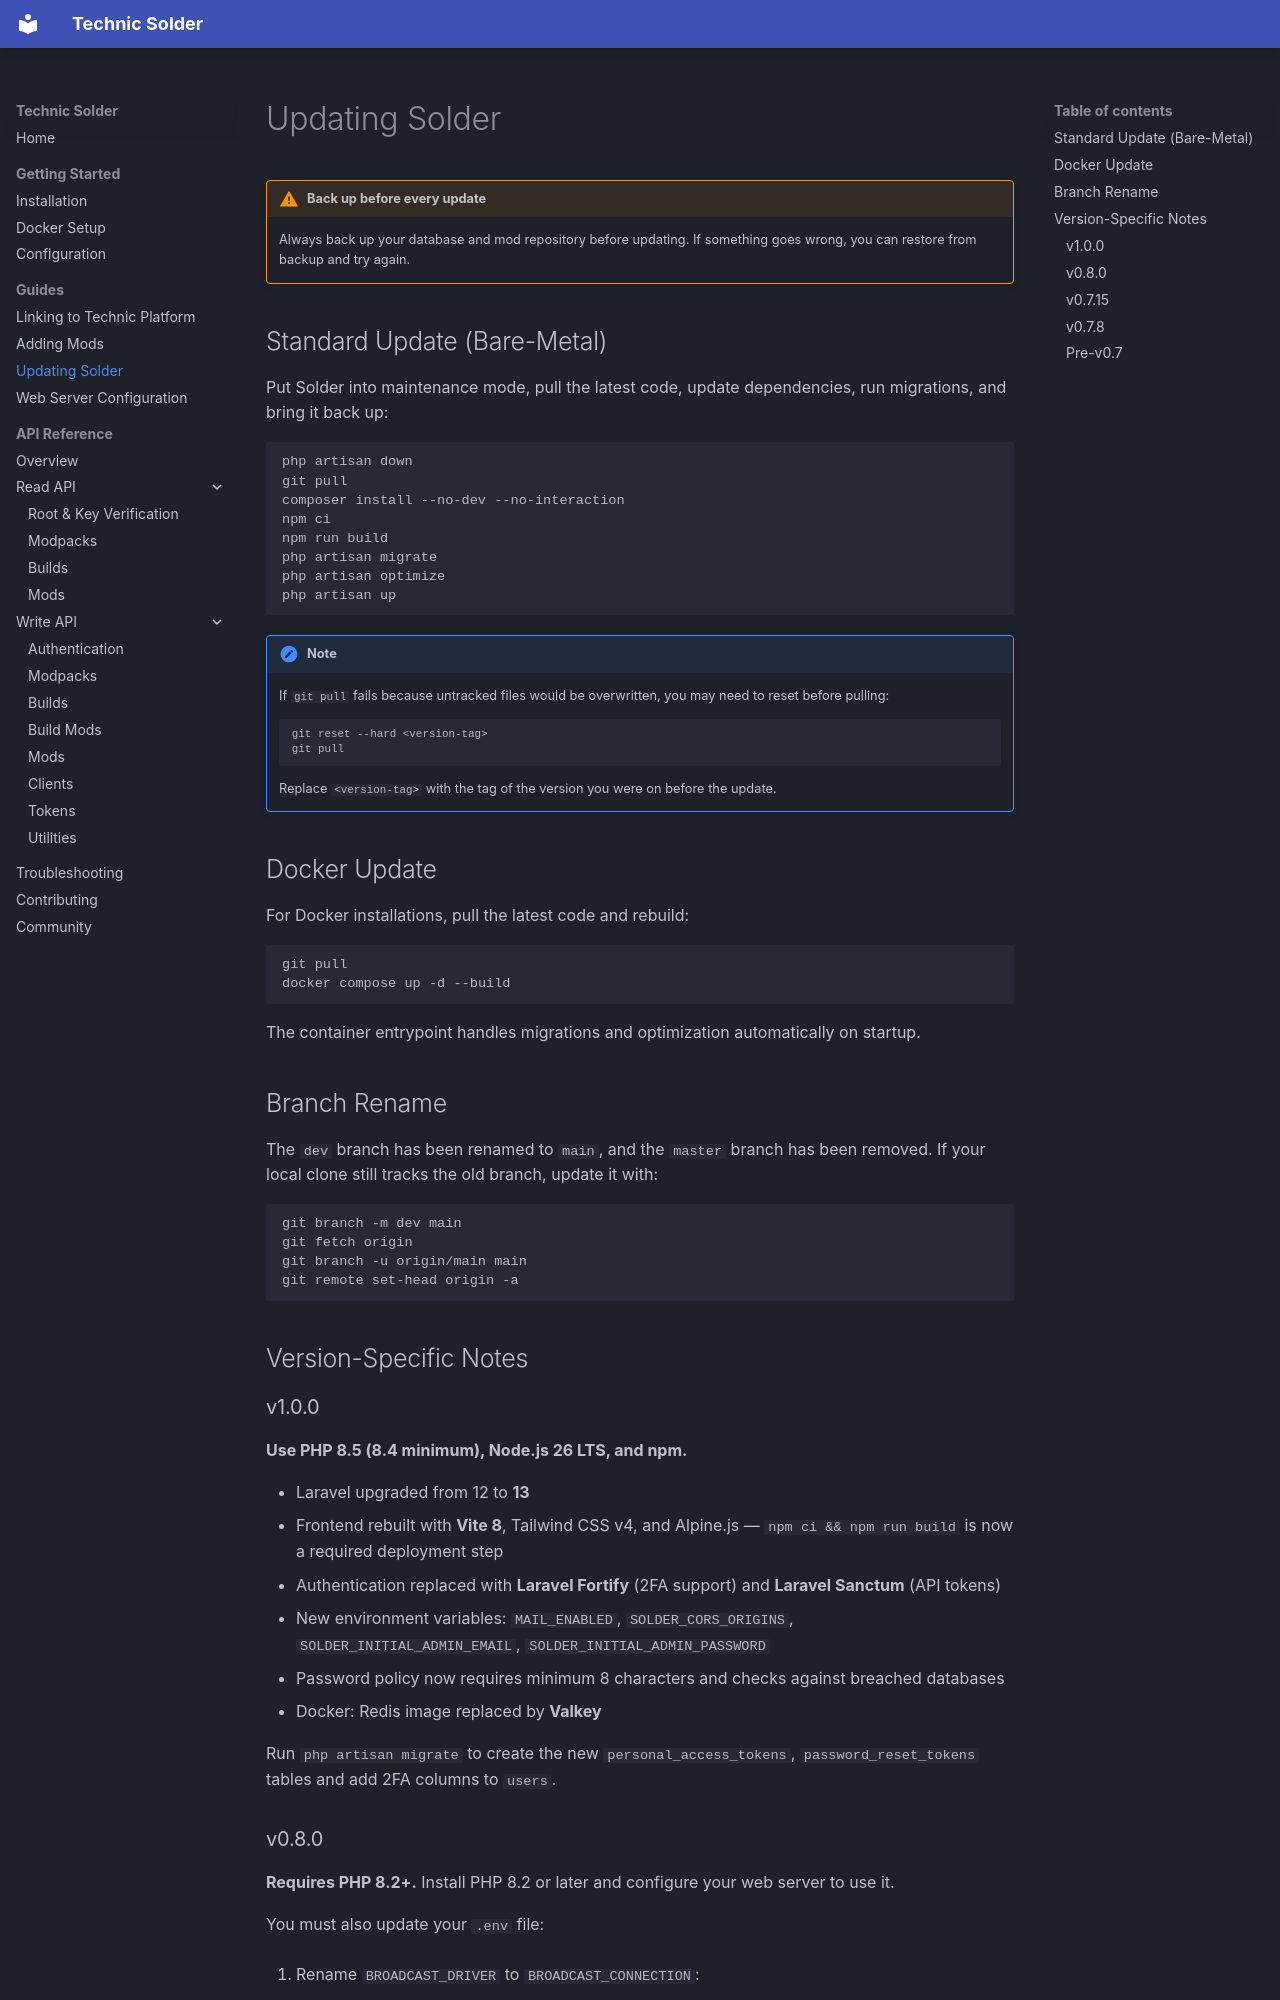

repository: TechnicPack/TechnicSolder · page: guides/updating/index.html · generator: mkdocs

# Updating Solder

!!! warning "Back up before every update"
    Always back up your database and mod repository before updating. If something goes wrong, you can restore from backup and try again.

## Standard Update (Bare-Metal)

Put Solder into maintenance mode, pull the latest code, update dependencies, run migrations, and bring it back up:

```bash
php artisan down
git pull
composer install --no-dev --no-interaction
npm ci
npm run build
php artisan migrate
php artisan optimize
php artisan up
```

!!! note
    If `git pull` fails because untracked files would be overwritten, you may need to reset before pulling:

    ```bash
    git reset --hard <version-tag>
    git pull
    ```

    Replace `<version-tag>` with the tag of the version you were on before the update.

## Docker Update

For Docker installations, pull the latest code and rebuild:

```bash
git pull
docker compose up -d --build
```

The container entrypoint handles migrations and optimization automatically on startup.

## Branch Rename

The `dev` branch has been renamed to `main`, and the `master` branch has been removed. If your local clone still tracks the old branch, update it with:

```bash
git branch -m dev main
git fetch origin
git branch -u origin/main main
git remote set-head origin -a
```

## Version-Specific Notes

### v1.0.0

**Use PHP 8.5 (8.4 minimum), Node.js 26 LTS, and npm.**

- Laravel upgraded from 12 to **13**
- Frontend rebuilt with **Vite 8**, Tailwind CSS v4, and Alpine.js — `npm ci && npm run build` is now a required deployment step
- Authentication replaced with **Laravel Fortify** (2FA support) and **Laravel Sanctum** (API tokens)
- New environment variables: `MAIL_ENABLED`, `SOLDER_CORS_ORIGINS`, `SOLDER_INITIAL_ADMIN_EMAIL`, `SOLDER_INITIAL_ADMIN_PASSWORD`
- Password policy now requires minimum 8 characters and checks against breached databases
- Docker: Redis image replaced by **Valkey**

Run `php artisan migrate` to create the new `personal_access_tokens`, `password_reset_tokens` tables and add 2FA columns to `users`.
